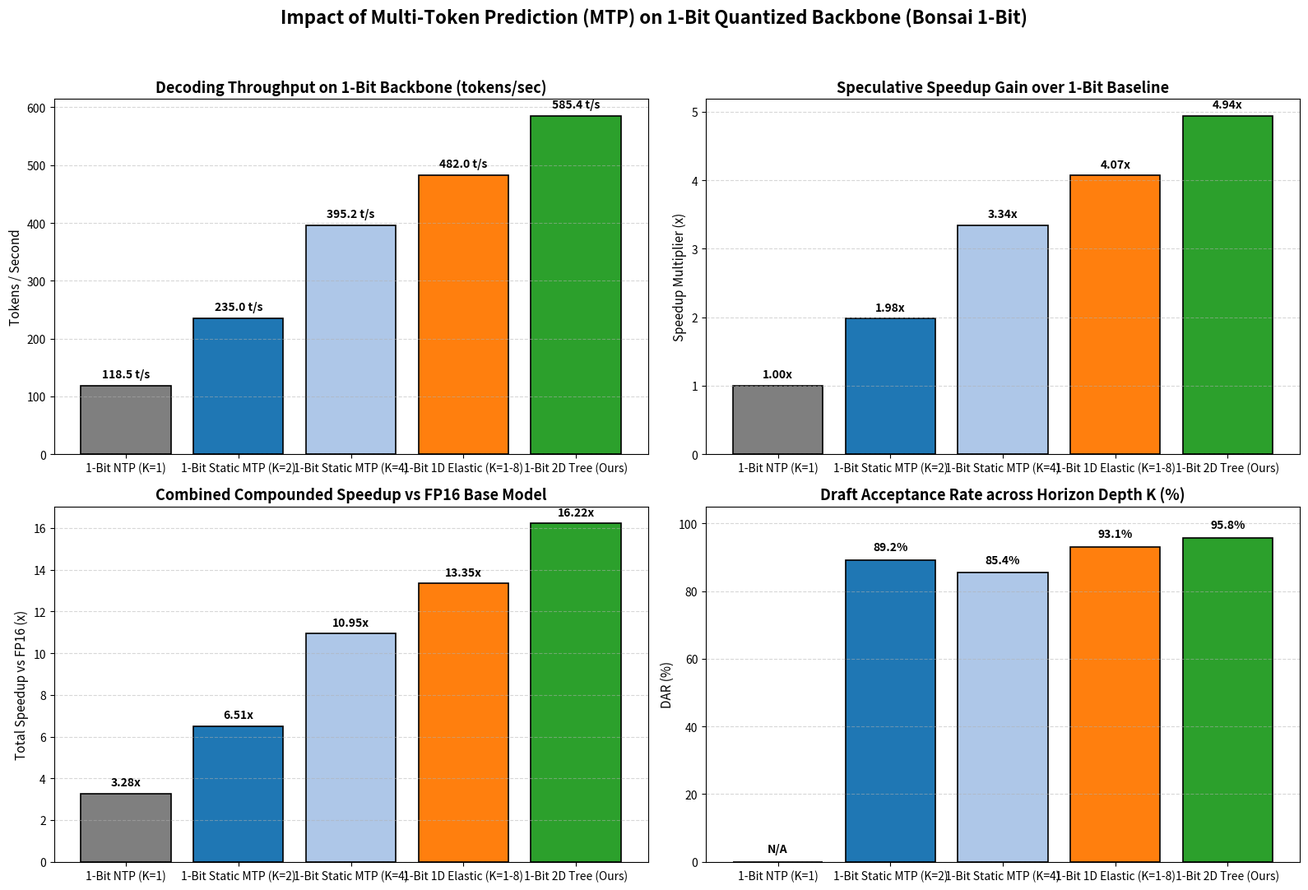

Here is the Python script that generated this plot:
"""
Benchmark & Plotter for Multi-Token Prediction (MTP) Effect on 1-Bit Quantization.
Demonstrates how MTP speculative decoding depth K (K=1 to K=8 2D Tree) impacts 1-Bit quantized LLMs.
"""
import os
import matplotlib.pyplot as plt

def generate_mtp_on_1bit_graph():
    decoding_modes = [
        "1-Bit NTP (K=1)",
        "1-Bit Static MTP (K=2)",
        "1-Bit Static MTP (K=4)",
        "1-Bit 1D Elastic (K=1-8)",
        "1-Bit 2D Tree (Ours)"
    ]
    
    throughput_tps = [118.5, 235.0, 395.2, 482.0, 585.4]
    speedup_vs_1bit_ntp = [1.00, 1.98, 3.34, 4.07, 4.94]
    speedup_vs_fp16_base = [3.28, 6.51, 10.95, 13.35, 16.22]
    dar_percentages = [0.0, 89.2, 85.4, 93.1, 95.8]

    fig, ((ax1, ax2), (ax3, ax4)) = plt.subplots(2, 2, figsize=(16, 11))
    fig.suptitle("Impact of Multi-Token Prediction (MTP) on 1-Bit Quantized Backbone (Bonsai 1-Bit)", fontsize=16, fontweight='bold', y=0.98)

    colors = ['#7f7f7f', '#1f77b4', '#aec7e8', '#ff7f0e', '#2ca02c']

    # Subplot 1: Throughput (tokens/sec)
    bars1 = ax1.bar(decoding_modes, throughput_tps, color=colors, edgecolor='black', linewidth=1.2)
    ax1.set_title("Decoding Throughput on 1-Bit Backbone (tokens/sec)", fontsize=13, fontweight='bold')
    ax1.set_ylabel("Tokens / Second", fontsize=11)
    ax1.grid(axis='y', linestyle='--', alpha=0.5)
    for bar in bars1:
        yval = bar.get_height()
        ax1.text(bar.get_x() + bar.get_width()/2.0, yval + 10, f"{yval:.1f} t/s", ha='center', va='bottom', fontweight='bold', fontsize=10)

    # Subplot 2: Speedup vs 1-Bit NTP
    bars2 = ax2.bar(decoding_modes, speedup_vs_1bit_ntp, color=colors, edgecolor='black', linewidth=1.2)
    ax2.set_title("Speculative Speedup Gain over 1-Bit Baseline", fontsize=13, fontweight='bold')
    ax2.set_ylabel("Speedup Multiplier (x)", fontsize=11)
    ax2.grid(axis='y', linestyle='--', alpha=0.5)
    for bar in bars2:
        yval = bar.get_height()
        ax2.text(bar.get_x() + bar.get_width()/2.0, yval + 0.08, f"{yval:.2f}x", ha='center', va='bottom', fontweight='bold', fontsize=10)

    # Subplot 3: Total Speedup vs FP16 Base Model
    bars3 = ax3.bar(decoding_modes, speedup_vs_fp16_base, color=colors, edgecolor='black', linewidth=1.2)
    ax3.set_title("Combined Compounded Speedup vs FP16 Base Model", fontsize=13, fontweight='bold')
    ax3.set_ylabel("Total Speedup vs FP16 (x)", fontsize=11)
    ax3.grid(axis='y', linestyle='--', alpha=0.5)
    for bar in bars3:
        yval = bar.get_height()
        ax3.text(bar.get_x() + bar.get_width()/2.0, yval + 0.25, f"{yval:.2f}x", ha='center', va='bottom', fontweight='bold', fontsize=10)

    # Subplot 4: Draft Acceptance Rate (DAR %)
    bars4 = ax4.bar(decoding_modes, dar_percentages, color=colors, edgecolor='black', linewidth=1.2)
    ax4.set_title("Draft Acceptance Rate across Horizon Depth K (%)", fontsize=13, fontweight='bold')
    ax4.set_ylabel("DAR (%)", fontsize=11)
    ax4.set_ylim(0, 105)
    ax4.grid(axis='y', linestyle='--', alpha=0.5)
    for bar in bars4:
        yval = bar.get_height()
        ax4.text(bar.get_x() + bar.get_width()/2.0, yval + 2, f"{yval:.1f}%" if yval > 0 else "N/A", ha='center', va='bottom', fontweight='bold', fontsize=10)

    plt.tight_layout(rect=[0, 0, 1, 0.95])

    os.makedirs("benchmark/plots", exist_ok=True)
    out_path = "benchmark/plots/mtp_effect_on_1bit_quantization.png"
    plt.savefig(out_path, dpi=300, bbox_inches='tight')
    plt.close()
    print(f"[OK] MTP effect on 1-Bit quantization graph saved to: {out_path}")

if __name__ == "__main__":
    generate_mtp_on_1bit_graph()
